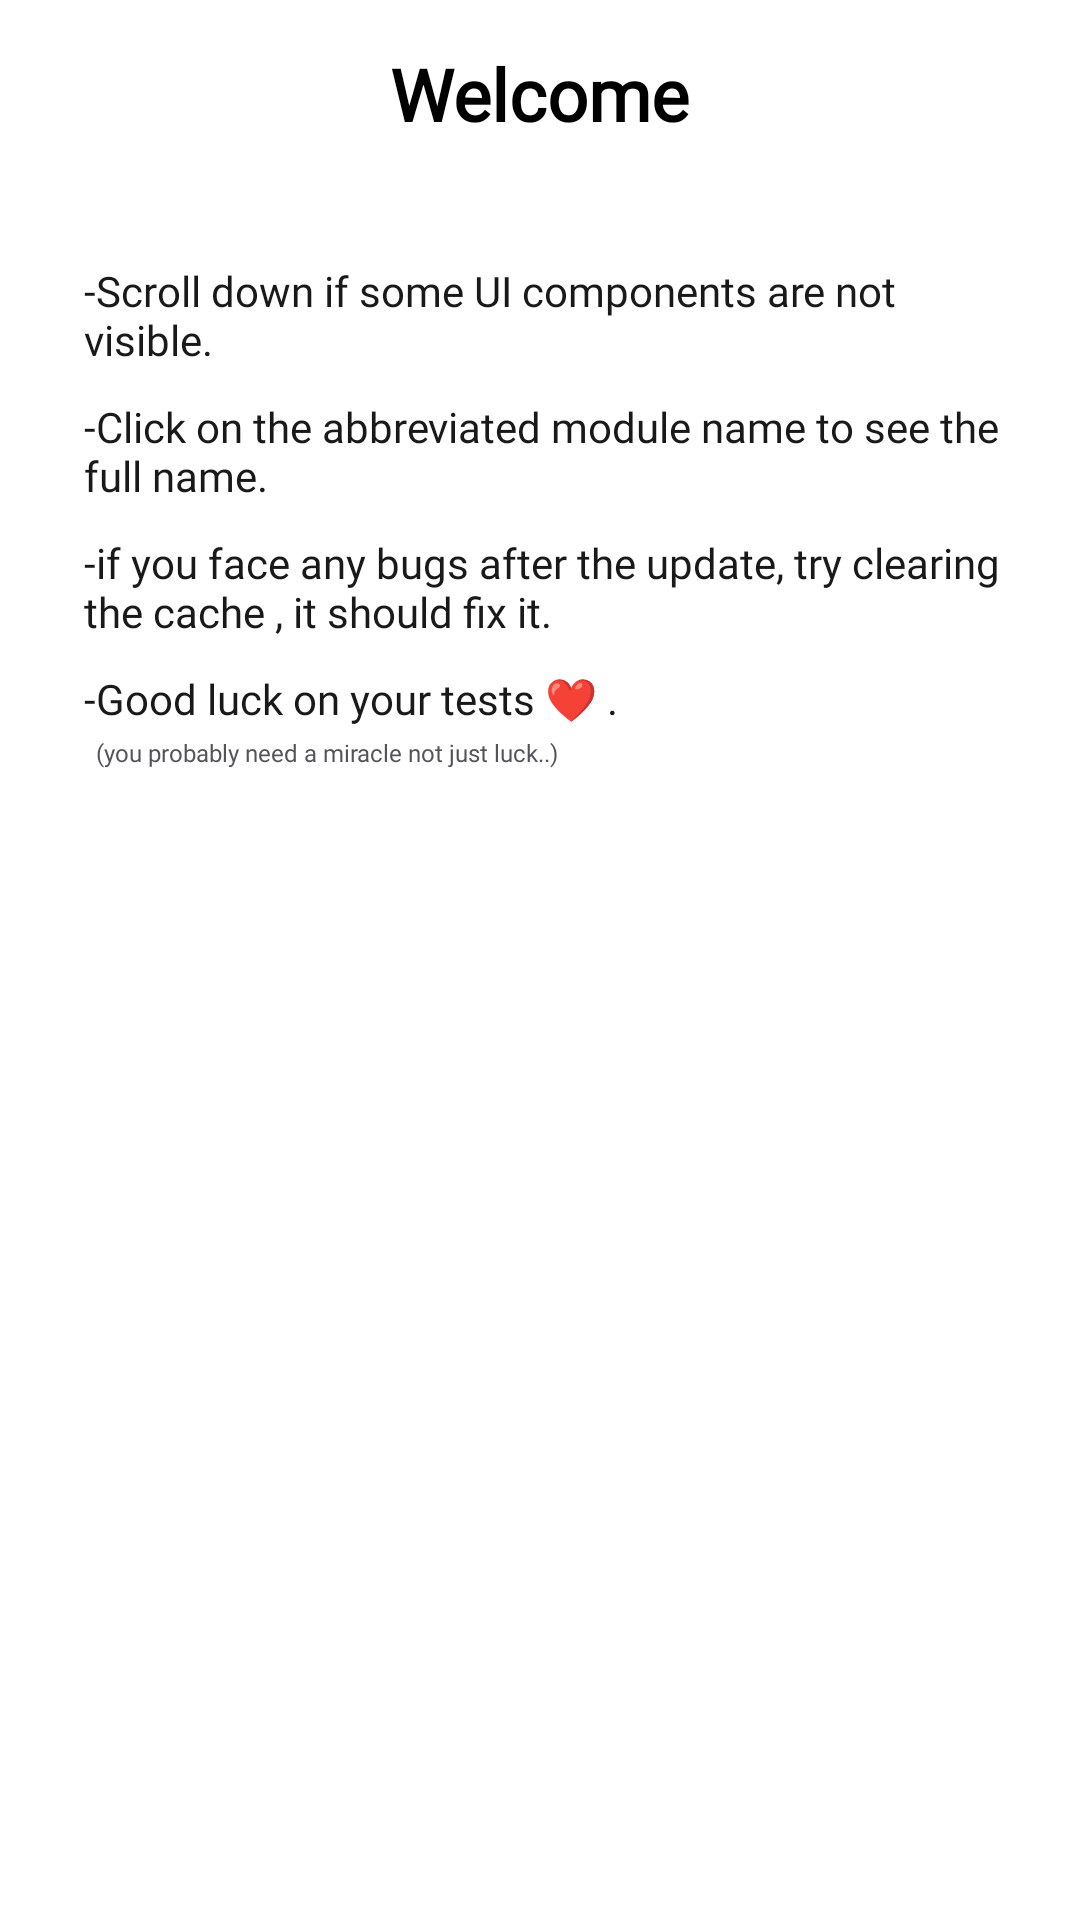

The Android layout XML behind this screen, and the referenced resources:
<!-- AndroidManifest.xml: application theme Theme.GpaCalculator -->
<!-- res/layout/first_time_dialog.xml -->
<?xml version="1.0" encoding="utf-8"?>
<LinearLayout xmlns:android="http://schemas.android.com/apk/res/android"
    xmlns:app="http://schemas.android.com/apk/res-auto"
    xmlns:tools="http://schemas.android.com/tools"
    android:layout_width="wrap_content"
    android:layout_height="wrap_content"
    android:background="@drawable/shape1"

    android:padding="10dp"
    android:layout_gravity="center"
    android:orientation="vertical"

    >

    <TextView

        android:layout_width="wrap_content"
        android:layout_height="wrap_content"
        android:layout_marginTop="5dp"
        android:layout_marginBottom="20dp"
        android:layout_marginHorizontal="20dp"
        android:text="Welcome"
        android:textAlignment="center"
        android:textColor="@color/black"
        android:textSize="24sp"
        android:textStyle="bold"
        android:layout_gravity="center_horizontal"

        android:fontFamily="@font/poppins_bold"/>


    <TextView
        android:layout_marginStart="10dp"

        android:layout_width="match_parent"
        android:layout_height="wrap_content"
        android:fontFamily="@font/poppins_bold"
        android:paddingHorizontal="8dp"
        android:text="-Scroll down if some UI components are not visible."
        android:textColor="@color/dark_grey"
        android:textSize="14sp"
        android:layout_marginTop="20dp"
        app:layout_constraintTop_toTopOf="parent" />

    <TextView
        android:layout_marginStart="10dp"

        android:layout_width="match_parent"
        android:layout_height="wrap_content"
        android:fontFamily="@font/poppins_bold"
        android:paddingHorizontal="8dp"

        android:text="-Click on the abbreviated module name to see the full name."
        android:textColor="@color/dark_grey"
        android:textSize="14sp"
        android:layout_marginTop="10dp"
        />

    <TextView
        android:layout_marginStart="10dp"

        android:layout_width="match_parent"
        android:layout_height="wrap_content"
        android:fontFamily="@font/poppins_bold"
        android:paddingHorizontal="8dp"
        android:text="-if you face any bugs after the update, try clearing the cache , it should fix it."
        android:textColor="@color/dark_grey"
        android:textSize="14sp"
        android:layout_marginTop="10dp"
        />
    <TextView
        android:layout_marginStart="10dp"

        android:layout_width="match_parent"
        android:layout_height="wrap_content"
        android:fontFamily="@font/poppins_bold"
        android:paddingHorizontal="8dp"
        android:text="-Good luck on your tests ❤ ."

        android:textColor="@color/dark_grey"
        android:textSize="14sp"
        android:layout_marginTop="10dp"
        />

    <TextView
        android:layout_marginStart="10dp"

        android:layout_width="match_parent"
        android:layout_height="wrap_content"
        android:fontFamily="@font/poppins_bold"
        android:paddingHorizontal="8dp"
        android:text="  (you probably need a miracle not just luck..)"

        android:textColor="@color/grey"
        android:textSize="8sp"
        android:layout_marginTop="3dp"
        />


</LinearLayout>
<!-- resources referenced by this layout -->
<resources>
  <color name="black">#FF000000</color>
  <color name="dark_grey">#191919</color>
  <color name="grey">#53535B</color>
  <!-- drawable shape1 (drawable) -->
  <?xml version="1.0" encoding="utf-8"?>
  <shape xmlns:android="http://schemas.android.com/apk/res/android"
      android:shape="rectangle">
  
      <solid android:color="@color/white" />
  
      <corners android:radius="15dp"/>
  
  </shape>
  <style name="Theme.GpaCalculator" parent="Theme.MaterialComponents.DayNight.NoActionBar">
          
          <item name="colorPrimary">@color/purple_500</item>
          <item name="colorPrimaryVariant">@color/grey</item>
          <item name="colorOnPrimary">@color/white</item>
          
          <item name="colorSecondary">@color/teal_200</item>
          <item name="colorSecondaryVariant">@color/teal_700</item>
          <item name="colorOnSecondary">@color/black</item>
          
          <item name="android:statusBarColor" tools:targetApi="l">?attr/colorPrimaryVariant</item>
  
          
  
  
          
          <item name="android:textColor">@color/black</item>
  
          
          <item name="android:itemBackground">@color/white</item>
      </style>
  <color name="white">#FFFFFFFF</color>
  <color name="purple_500">#FF6200EE</color>
  <color name="teal_200">#FF03DAC5</color>
  <color name="teal_700">#FF018786</color>
</resources>
